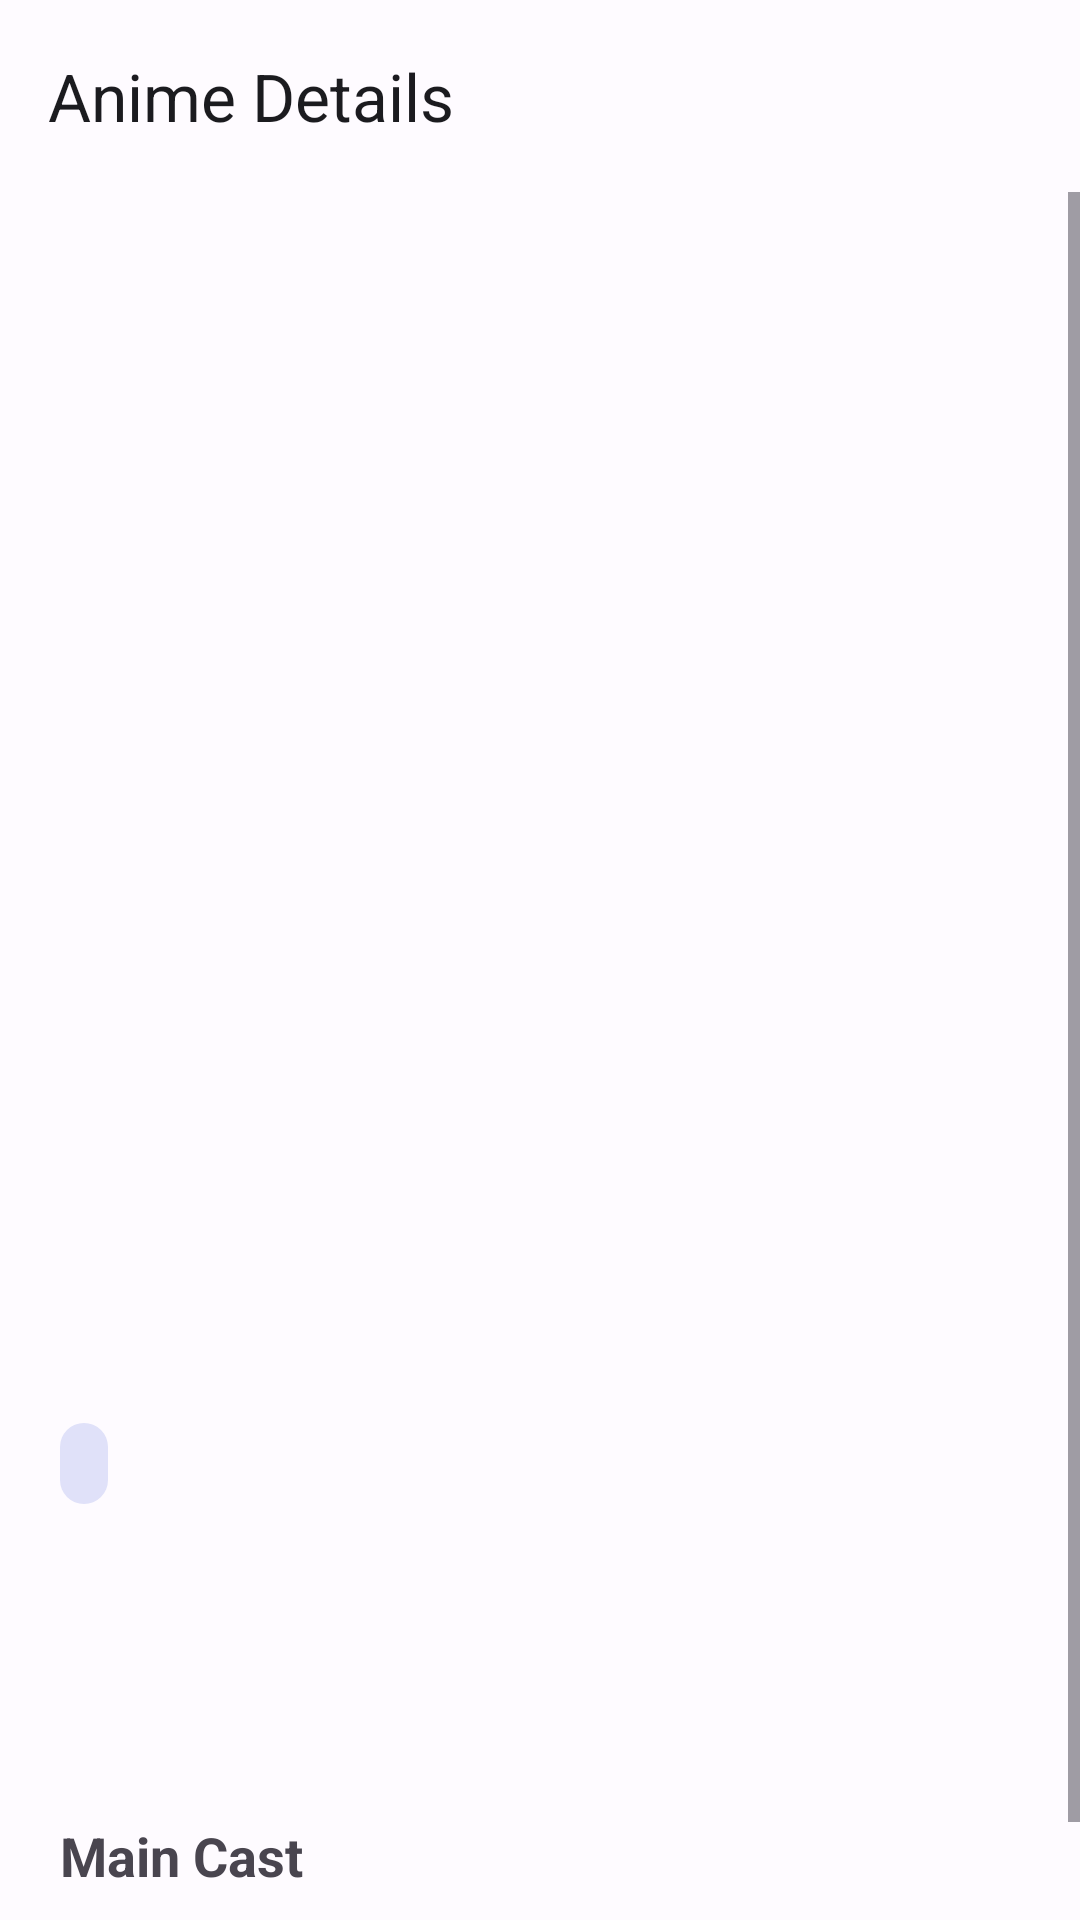

The Android layout XML behind this screen, and the referenced resources:
<!-- AndroidManifest.xml: application theme Theme.MyApplication -->
<!-- res/layout/activity_anime_detail.xml -->
<?xml version="1.0" encoding="utf-8"?>
<androidx.coordinatorlayout.widget.CoordinatorLayout
    xmlns:android="http://schemas.android.com/apk/res/android"
    xmlns:app="http://schemas.android.com/apk/res-auto"
    android:layout_width="match_parent"
    android:layout_height="match_parent">

    <com.google.android.material.appbar.AppBarLayout
        android:layout_width="match_parent"
        android:layout_height="wrap_content">

        <com.google.android.material.appbar.MaterialToolbar
            android:id="@+id/topAppBar"
            android:layout_width="match_parent"
            android:layout_height="?attr/actionBarSize"
            app:title="Anime Details"
            app:navigationIcon="@drawable/ic_arrow_back"
            style="@style/Widget.Material3.Toolbar.Surface" />

    </com.google.android.material.appbar.AppBarLayout>

    <ScrollView
        android:id="@+id/detailScrollView"
        android:layout_width="match_parent"
        android:layout_height="match_parent"
        app:layout_behavior="@string/appbar_scrolling_view_behavior">

        <LinearLayout
            android:layout_width="match_parent"
            android:layout_height="wrap_content"
            android:orientation="vertical"
            android:paddingBottom="16dp">

            <WebView
                android:id="@+id/trailerWebView"
                android:layout_width="match_parent"
                android:layout_height="220dp"
                android:visibility="gone" />

            <ImageView
                android:id="@+id/coverImage"
                android:layout_width="match_parent"
                android:layout_height="350dp"
                android:scaleType="centerCrop" />

            <LinearLayout
                 android:layout_width="match_parent"
                 android:layout_height="wrap_content"
                 android:orientation="vertical"
                 android:padding="20dp">

                <TextView
                    android:id="@+id/animeTitle"
                    android:textSize="24sp"
                    android:textStyle="bold"
                    android:textColor="?attr/colorOnSurface"
                    android:layout_width="wrap_content"
                    android:layout_height="wrap_content"/>

                <TextView
                    android:id="@+id/animeScore"
                    android:layout_marginTop="8dp"
                    android:textColor="?attr/colorSecondary"
                    android:background="@drawable/rating_background"
                    android:paddingHorizontal="8dp"
                    android:paddingVertical="4dp"
                    android:layout_width="wrap_content"
                    android:layout_height="wrap_content"/>

                <TextView
                    android:id="@+id/episodeCountText"
                    android:layout_marginTop="8dp"
                    android:textColor="?attr/colorOnSurfaceVariant"
                    android:layout_width="wrap_content"
                    android:layout_height="wrap_content"/>

                <TextView
                    android:id="@+id/animeGenres"
                    android:layout_marginTop="8dp"
                    android:textStyle="italic"
                    android:textColor="?attr/colorPrimary"
                    android:layout_width="wrap_content"
                    android:layout_height="wrap_content"/>

                <TextView
                    android:id="@+id/animeSynopsis"
                    android:layout_marginTop="16dp"
                    android:textColor="?attr/colorOnSurface"
                    android:lineSpacingExtra="4dp"
                    android:layout_width="wrap_content"
                    android:layout_height="wrap_content"/>

                <TextView
                    android:id="@+id/castSectionTitle"
                    android:layout_width="wrap_content"
                    android:layout_height="wrap_content"
                    android:text="Main Cast"
                    android:textStyle="bold"
                    android:textSize="18sp"
                    android:layout_marginTop="16dp"
                    android:layout_marginBottom="8dp"/>

                <ProgressBar
                    android:id="@+id/castLoadingProgress"
                    android:layout_width="wrap_content"
                    android:layout_height="wrap_content"
                    android:layout_gravity="center_horizontal"
                    android:visibility="gone" />

                <androidx.recyclerview.widget.RecyclerView
                    android:id="@+id/castListRecycler"
                    android:layout_width="match_parent"
                    android:layout_height="wrap_content"
                    android:orientation="horizontal"
                    android:clipToPadding="false"/>

            </LinearLayout>

        </LinearLayout>
    </ScrollView>
    <TextView
        android:id="@+id/errorStateMessage"
        android:layout_width="wrap_content"
        android:layout_height="wrap_content"
        android:layout_gravity="center"
        android:gravity="center"
        android:padding="16dp"
        android:text="Error loading details"
        android:textColor="?attr/colorError"
        android:textSize="16sp"
        android:visibility="gone" />

</androidx.coordinatorlayout.widget.CoordinatorLayout>
<!-- resources referenced by this layout -->
<resources>
  <!-- drawable rating_background (drawable) -->
  <?xml version="1.0" encoding="utf-8"?>
  <shape xmlns:android="http://schemas.android.com/apk/res/android">
      <solid android:color="?attr/colorSecondaryContainer" />
      <corners android:radius="8dp" />
  </shape>
  <style name="Theme.MyApplication" parent="Base.Theme.MyApplication" />
  <style name="Base.Theme.MyApplication" parent="Theme.Material3.DayNight.NoActionBar">
          
          <item name="colorPrimary">@color/md_theme_light_primary</item>
          <item name="colorOnPrimary">@color/md_theme_light_onPrimary</item>
          <item name="colorPrimaryContainer">@color/md_theme_light_primaryContainer</item>
          <item name="colorOnPrimaryContainer">@color/md_theme_light_onPrimaryContainer</item>
          <item name="colorSecondary">@color/md_theme_light_secondary</item>
          <item name="colorOnSecondary">@color/md_theme_light_onSecondary</item>
          <item name="colorSecondaryContainer">@color/md_theme_light_secondaryContainer</item>
          <item name="colorOnSecondaryContainer">@color/md_theme_light_onSecondaryContainer</item>
          <item name="android:colorBackground">@color/md_theme_light_background</item>
          <item name="colorOnBackground">@color/md_theme_light_onBackground</item>
          <item name="colorSurface">@color/md_theme_light_surface</item>
          <item name="colorOnSurface">@color/md_theme_light_onSurface</item>
          <item name="colorError">@color/md_theme_light_error</item>
          <item name="colorOnError">@color/md_theme_light_onError</item>
      </style>
  <color name="md_theme_light_primary">#4F5CD9</color>
  <color name="md_theme_light_onPrimary">#FFFFFF</color>
  <color name="md_theme_light_primaryContainer">#E0E0FF</color>
  <color name="md_theme_light_onPrimaryContainer">#05006D</color>
  <color name="md_theme_light_secondary">#5B5D72</color>
  <color name="md_theme_light_onSecondary">#FFFFFF</color>
  <color name="md_theme_light_secondaryContainer">#E0E1F9</color>
  <color name="md_theme_light_onSecondaryContainer">#181A2C</color>
  <color name="md_theme_light_background">#FEFBFF</color>
  <color name="md_theme_light_onBackground">#1B1B1F</color>
  <color name="md_theme_light_surface">#FEFBFF</color>
  <color name="md_theme_light_onSurface">#1B1B1F</color>
  <color name="md_theme_light_error">#BA1A1A</color>
  <color name="md_theme_light_onError">#FFFFFF</color>
</resources>
